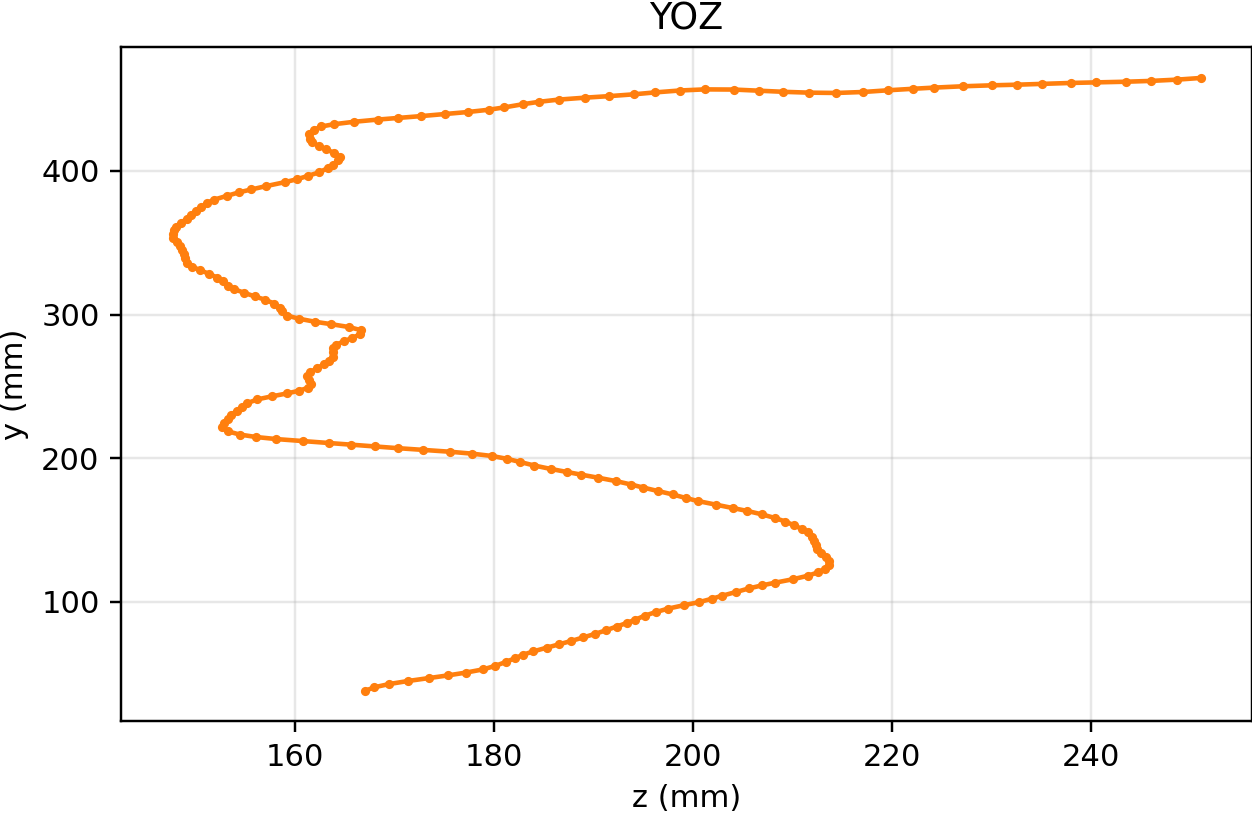

The file beside this chart, header and first rows:
251.000000, 464.757660
248.6, 463.6
246, 462.7
243.5, 462.1
240.5, 461.7
238, 461.3
235.1, 460.7
232.6, 460.1
230, 459.6
227.1, 459
224.2, 458
222.1, 457.2
219.6, 456.2
217.1, 455
214.4, 454.3
211.6, 454.5
209.1, 455.1
206.6, 455.9
204.1, 456.7
201.2, 456.8
198.7, 456
196.1, 454.7
194, 453.4
191.6, 452.1
189.1, 451
186.5, 449.7
184.5, 448.2
182.9, 446.4
181, 444.3
179.5, 442.6
177.4, 441
175.1, 439.6
172.6, 438.2
170.4, 436.9
168.4, 435.8
166, 434.3
163.9, 432.5
162.7, 431
161.9, 428.5
161.5, 425.4
161.5, 422.4
161.7, 419.9
162.5, 417.3
163.1, 415.2
164, 412.5
164.5, 409.9
164.4, 407.3
163.8, 404.4
163.3, 401.9
162.4, 399
161.3, 396.6
160.2, 394.2
159, 392.2
157.2, 389.5
155.6, 387.1
154.4, 385.1
153.2, 382.6
151.9, 380.1
151.1, 377.6
150.6, 374.7
150.1, 372.1
... 139 more rows
